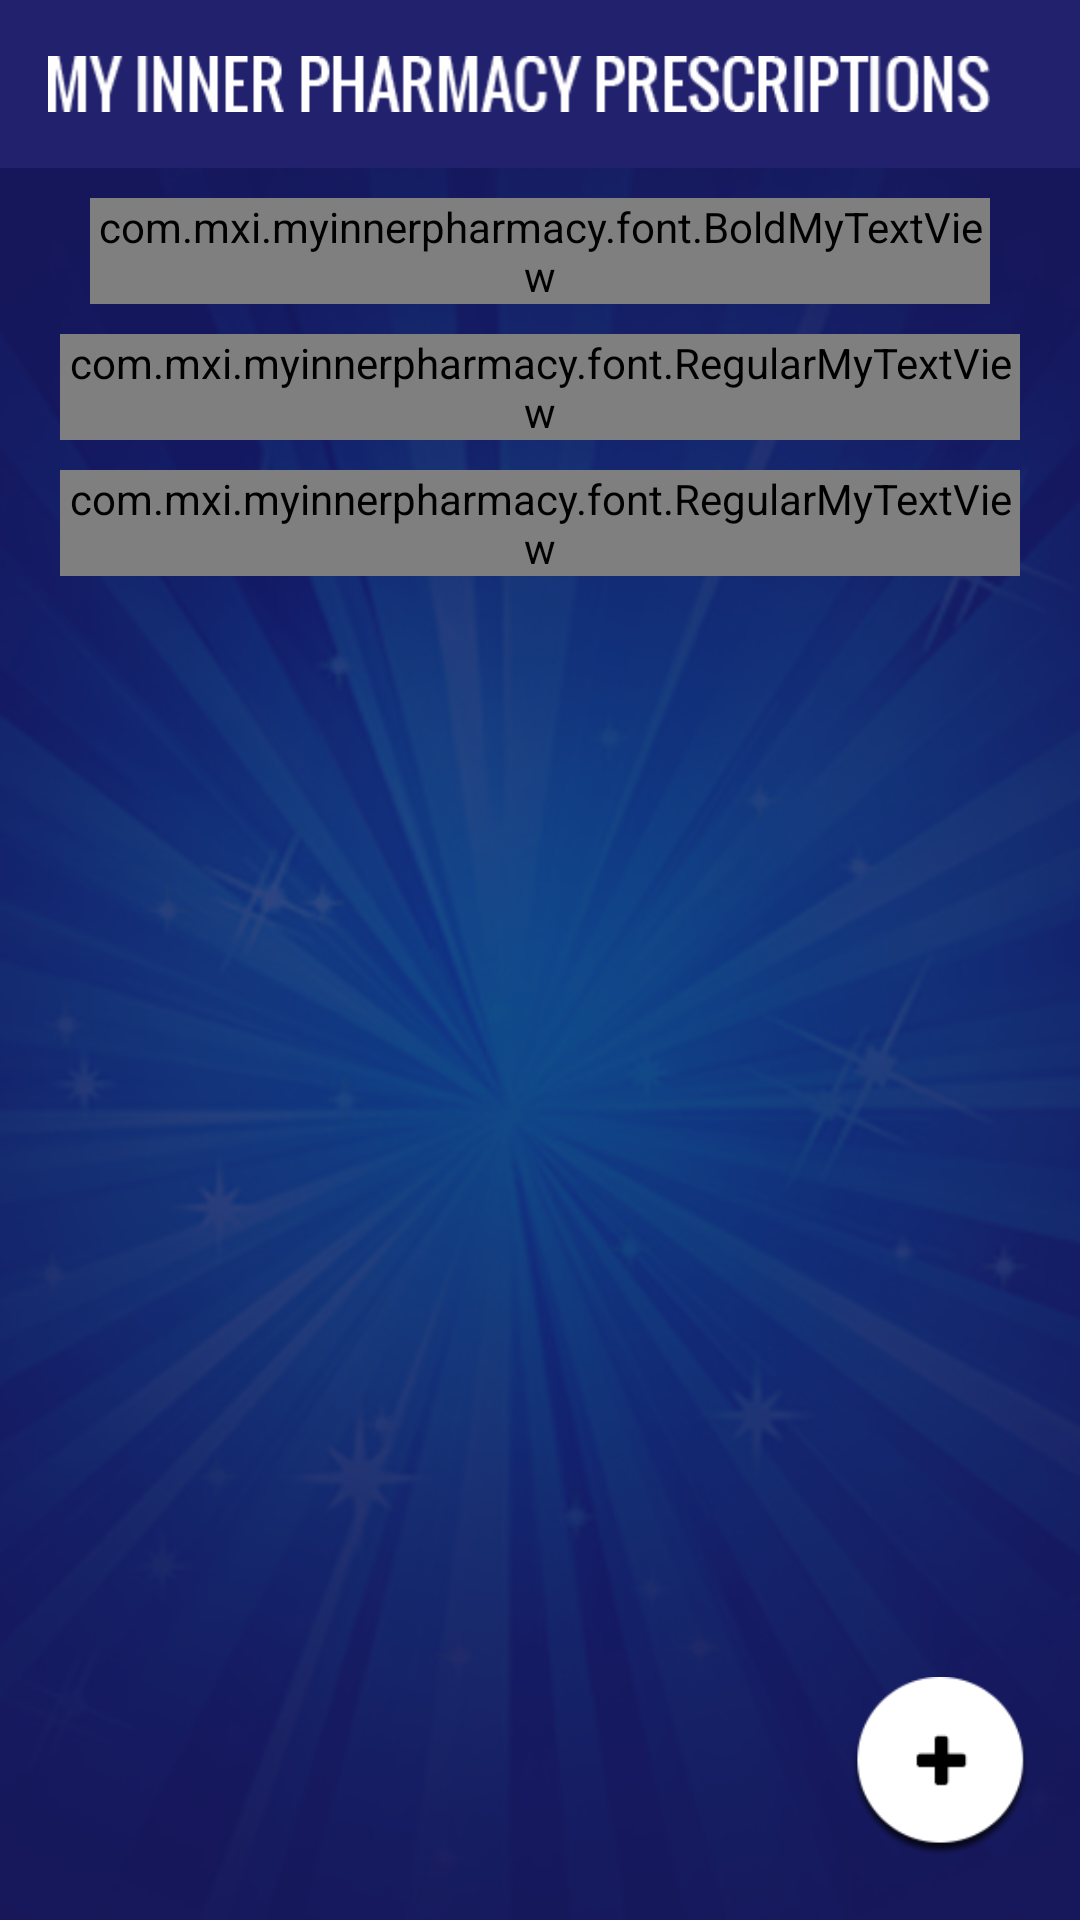

Here is an Android app screen rendered from its layout file. Give the layout XML and the strings, colors and styles it references.
<!-- AndroidManifest.xml: application theme AppTheme -->
<!-- res/layout/fragment_pause_task.xml -->
<LinearLayout xmlns:android="http://schemas.android.com/apk/res/android"
    xmlns:tools="http://schemas.android.com/tools"
    android:layout_width="match_parent"
    android:layout_height="match_parent"
    android:background="@mipmap/app_bg"
    android:fitsSystemWindows="true"
    android:orientation="vertical"
    tools:context=".activity.PauseTask">


    <include
        layout="@layout/toolbar"
        android:layout_width="match_parent"
        android:layout_height="wrap_content" />

    <LinearLayout
        android:layout_width="match_parent"
        android:layout_height="wrap_content"
        android:layout_gravity="center"
        android:orientation="vertical">

        <com.mxi.myinnerpharmacy.font.BoldMyTextView
            android:layout_width="match_parent"
            android:layout_height="wrap_content"
            android:layout_gravity="center"
            android:layout_marginBottom="10dp"
            android:layout_marginLeft="30dp"
            android:layout_marginRight="30dp"
            android:layout_marginTop="10dp"
            android:gravity="center"
            android:text="@string/pause"
            android:textAppearance="?android:attr/textAppearanceLarge"
            android:textColor="@color/color_white" />

        <com.mxi.myinnerpharmacy.font.RegularMyTextView
            android:layout_width="match_parent"
            android:layout_height="wrap_content"
            android:layout_gravity="center"
            android:layout_marginBottom="10dp"
            android:layout_marginLeft="20dp"
            android:layout_marginRight="20dp"
            android:gravity="center"
            android:text="@string/pause_text"
            android:textAppearance="?android:attr/textAppearanceMedium"
            android:textColor="@color/color_white" />

        <com.mxi.myinnerpharmacy.font.RegularMyTextView
            android:id="@+id/tv_pause_choose_text"
            android:layout_width="match_parent"
            android:layout_height="wrap_content"
            android:layout_gravity="center"
            android:layout_marginBottom="10dp"
            android:layout_marginLeft="20dp"
            android:layout_marginRight="20dp"
            android:gravity="center"
            android:textAppearance="?android:attr/textAppearanceMedium"
            android:textColor="@color/color_white" />
    </LinearLayout>

    <RelativeLayout
        android:layout_width="match_parent"
        android:layout_height="match_parent"
        android:layout_marginBottom="5dp"
        android:layout_weight="1">

        <android.support.v7.widget.RecyclerView
            android:id="@+id/recycler_view"
            android:layout_width="match_parent"
            android:layout_height="match_parent"
            android:layout_centerInParent="true"
            android:layout_gravity="center" />

        <Button
            android:id="@+id/fab"
            android:layout_width="60dp"
            android:layout_height="60dp"
            android:layout_alignParentBottom="true"
            android:layout_alignParentEnd="true"
            android:layout_alignParentRight="true"
            android:layout_gravity="bottom|end"
            android:layout_margin="16dp"
            android:background="@mipmap/paushtaskadd"
            android:gravity="bottom" />

    </RelativeLayout>


</LinearLayout>
<!-- res/layout/toolbar.xml (included above) -->
<?xml version="1.0" encoding="utf-8"?>
<LinearLayout xmlns:android="http://schemas.android.com/apk/res/android"
    xmlns:app="http://schemas.android.com/apk/res-auto"
    android:layout_width="match_parent"
    android:layout_height="match_parent"
    android:background="@color/color_nav_tool"
    android:fitsSystemWindows="true"
    android:orientation="vertical">


    <android.support.design.widget.AppBarLayout
        android:layout_width="match_parent"
        android:layout_height="wrap_content"
        android:layout_gravity="center"
        android:gravity="center"
        android:theme="@style/AppTheme.AppBarOverlay">

        <android.support.v7.widget.Toolbar
            android:id="@+id/toolbar"
            android:layout_width="match_parent"
            android:layout_height="?attr/actionBarSize"
            android:layout_gravity="center"
            android:background="?attr/colorPrimary"
            android:gravity="center"
            app:popupTheme="@style/AppTheme.PopupOverlay">


            <ImageView
                android:layout_width="wrap_content"
                android:layout_height="wrap_content"
                android:layout_centerHorizontal="true"
                android:layout_gravity="center"
                android:layout_marginRight="30dp"
                android:gravity="center_horizontal"
                android:src="@mipmap/logo_text" />


        </android.support.v7.widget.Toolbar>

    </android.support.design.widget.AppBarLayout>
</LinearLayout>
<!-- resources referenced by this layout -->
<resources>
  <color name="color_nav_tool">#22216D</color>
  <color name="color_white">#FFFFFF</color>
  <!-- mipmap app_bg: png bitmap (mipmap-hdpi, 302467 bytes) -->
  <!-- mipmap logo_text: png bitmap (mipmap-hdpi, 3468 bytes) -->
  <!-- mipmap paushtaskadd: png bitmap (mipmap-hdpi, 4621 bytes) -->
  <string name="pause">Pause</string>
  <string name="pause_text">Please pause for a few moments to give yourself an opportunity to
      re-calibrate your mental and emotional state</string>
  <style name="AppTheme.AppBarOverlay" parent="ThemeOverlay.AppCompat.Dark.ActionBar" />
  <style name="AppTheme.PopupOverlay" parent="ThemeOverlay.AppCompat.Light" />
  <style name="AppTheme" parent="Theme.AppCompat.Light.DarkActionBar">
          
          <item name="colorPrimary">@color/colorPrimary</item>
          <item name="colorPrimaryDark">@color/colorPrimaryDark</item>
          <item name="colorAccent">@color/colorAccent</item>
  
          <item name="windowActionBar">false</item>
          <item name="windowNoTitle">true</item>
  
      </style>
  <color name="colorPrimary">#22216D</color>
  <color name="colorPrimaryDark">#18175B</color>
  <color name="colorAccent">#8E93BE</color>
</resources>
